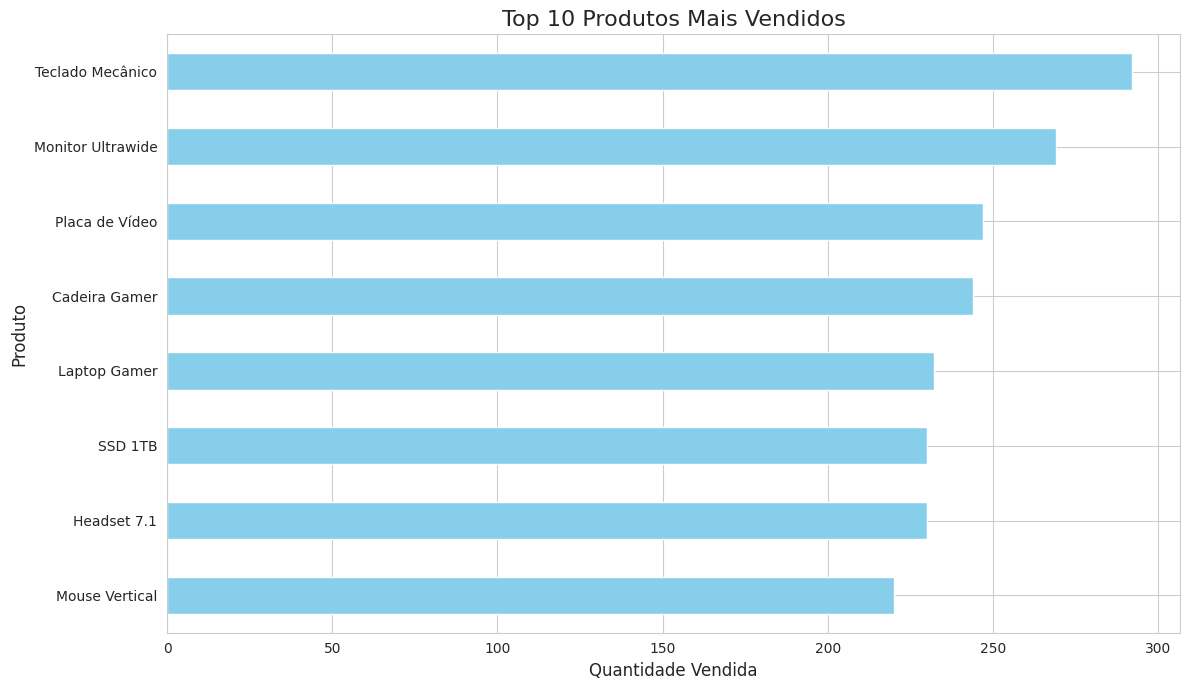

The matplotlib source for this figure:
# Importação da biblioteca para manipulação de dados em tabelas
import pandas as pd

# Importação da biblioteca NumPy para operações matemáticas  e arrays
import numpy as np

# Importação da biblioteca Matplotlib para geração de gráficos
import matplotlib.pyplot as plt

# Importação  da biblioteca Seaborn para Visualização estatística de dados
import seaborn as sns

# Importação da biblioteca random para geração de números aleatórios
import random

# Importação das classes datetime  e timedelta para manipulação de datas e intervalos de tempo
from datetime import datetime, timedelta

# Definição da função para gerar dados fictícios de vendas

# Definição da função para gerar dados fictícios de vendas
def dsa_gera_dados_ficticios(num_registros = 600):
    
    """
    Gera um DataFrame do Pandas com dados de vendas fictícios.
    """

    # Mensagem inicial indicando a quantidade de registros a serem gerados
    print(f"\nIniciando a geração de {num_registros} registros de vendas...")

    # Dicionário com produtos, suas categorias e preços
    produtos = {
        'Laptop Gamer': {'categoria': 'Eletrônicos', 'preco': 7500.00},
        'Mouse Vertical': {'categoria': 'Acessórios', 'preco': 250.00},
        'Teclado Mecânico': {'categoria': 'Acessórios', 'preco': 550.00},
        'Monitor Ultrawide': {'categoria': 'Eletrônicos', 'preco': 2800.00},
        'Cadeira Gamer': {'categoria': 'Móveis', 'preco': 1200.00},
        'Headset 7.1': {'categoria': 'Acessórios', 'preco': 800.00},
        'Placa de Vídeo': {'categoria': 'Hardware', 'preco': 4500.00},
        'SSD 1TB': {'categoria': 'Hardware', 'preco': 600.00}
    }

    # Cria uma lista apenas com os nomes dos produtos
    lista_produtos = list(produtos.keys())

    # Dicionário com cidades e seus respectivos estados
    cidades_estados = {
        'São Paulo': 'SP', 'Rio de Janeiro': 'RJ', 'Belo Horizonte': 'MG',
        'Porto Alegre': 'RS', 'Salvador': 'BA', 'Curitiba': 'PR', 'Fortaleza': 'CE'
    }

    # Cria uma lista apenas com os nomes das cidades
    lista_cidades = list(cidades_estados.keys())

    # Lista que armazenará os registros de vendas
    dados_vendas = []

    # Define a data inicial dos pedidos
    data_inicial = datetime(2026, 1, 1)

    # Loop para gerar os registros de vendas
    for i in range(num_registros):
        
        # Seleciona aleatoriamente um produto
        produto_nome = random.choice(lista_produtos)

        # Seleciona aleatoriamente uma cidade
        cidade = random.choice(lista_cidades)

        # Gera uma quantidade de produtos vendida entre 1 e 7
        quantidade = np.random.randint(1, 8)

        # Calcula a data do pedido a partir da data inicial
        data_pedido = data_inicial + timedelta(days = int(i/5), hours = random.randint(0, 23))

        # Se o produto for Mouse ou Teclado, aplica desconto aleatório de até 10%
        if produto_nome in ['Mouse Vertical', 'Teclado Mecânico']:
            preco_unitario = produtos[produto_nome]['preco'] * np.random.uniform(0.9, 1.0)
        else:
            preco_unitario = produtos[produto_nome]['preco']

        # Adiciona um registro de venda à lista
        dados_vendas.append({
            'ID_Pedido': 1000 + i,
            'Data_Pedido': data_pedido,
            'Nome_Produto': produto_nome,
            'Categoria': produtos[produto_nome]['categoria'],
            'Preco_Unitario': round(preco_unitario, 2),
            'Quantidade': quantidade,
            'ID_Cliente': np.random.randint(100, 150),
            'Cidade': cidade,
            'Estado': cidades_estados[cidade]
        })
    
    # Mensagem final indicando que a geração terminou
    print("Geração de dados concluída.\n")

    # Retorna os dados no formato de DataFrame
    return pd.DataFrame(dados_vendas)


# Gera os dados chamando a função da célula anterior
df_vendas = dsa_gera_dados_ficticios(500)

# tipo da variavel df_vendas
print(type(df_vendas))
 
# Shape
print(df_vendas.shape)

# Exibe as 5 primeiras linhas do Dataframe
print(df_vendas.head())

# Exibe as 5 últimas linhas do Dataframe
print(df_vendas.tail())

# Exibe informações gerais sobre Dataframe (tipos de dados, valores não nulos)
print(df_vendas.info())

# Resumo estatístico
print(df_vendas.describe())

# Tipos de dados
print(df_vendas.dtypes)

# Limpeza, Pré-Processamento e Engenharia de Atributos

# Se a coluna 'Data_pedido' não estiver como tipo datetime, precisamos fazer a conversão explicíta
# A coluna pode ser usada para ánalise Temporal
df_vendas['Data_Pedido'] = pd.to_datetime(df_vendas['Data_Pedido'])

# Engenharia de atributos
# Criando a coluna 'Faturamento' (preço x unidade)
df_vendas['Faturamento'] = df_vendas['Preco_Unitario'] * df_vendas['Quantidade']

# Engenharia de atributos
# Usando uma função lambda para criar uma coluna de status de entrega
df_vendas['Status_Entrega'] = df_vendas['Estado'].apply(lambda estado: 'Rápida' if estado in ['SP','RJ','MG'] else 'Normal')

# Exibe informações gerais sobre o DataFrame (tipos de dados, valores não nulos)
print(df_vendas.info())

# Exibe as 5 primeiras Linhas novamente para ver as novas colunas
print(df_vendas.head())

# Análise 1 - Top 10 Produtos Mais Vendidos

# Agrupa por nome do produto, soma a quantidade e ordena para encontrar as mais vendidos
top_10_produtos =  df_vendas.groupby('Nome_Produto')['Quantidade'].sum().sort_values(ascending=False).head(10)

# Exibe o resultado
print(top_10_produtos)

# Define um estilo para os gráficos
sns.set_style("whitegrid")

# Cria a figura e os eixos
plt.figure(figsize=(12,7))

# Cria o gráfico de barras horizontais
top_10_produtos.sort_values(ascending=True).plot(kind='barh', color= 'skyblue')

# Adiciona títulos e labels
plt.title('Top 10 Produtos Mais Vendidos',fontsize = 16)
plt.xlabel('Quantidade Vendida',fontsize=12)
plt.ylabel('Produto',fontsize=12)

#Exibe o gráfico
plt.tight_layout()
plt.show()